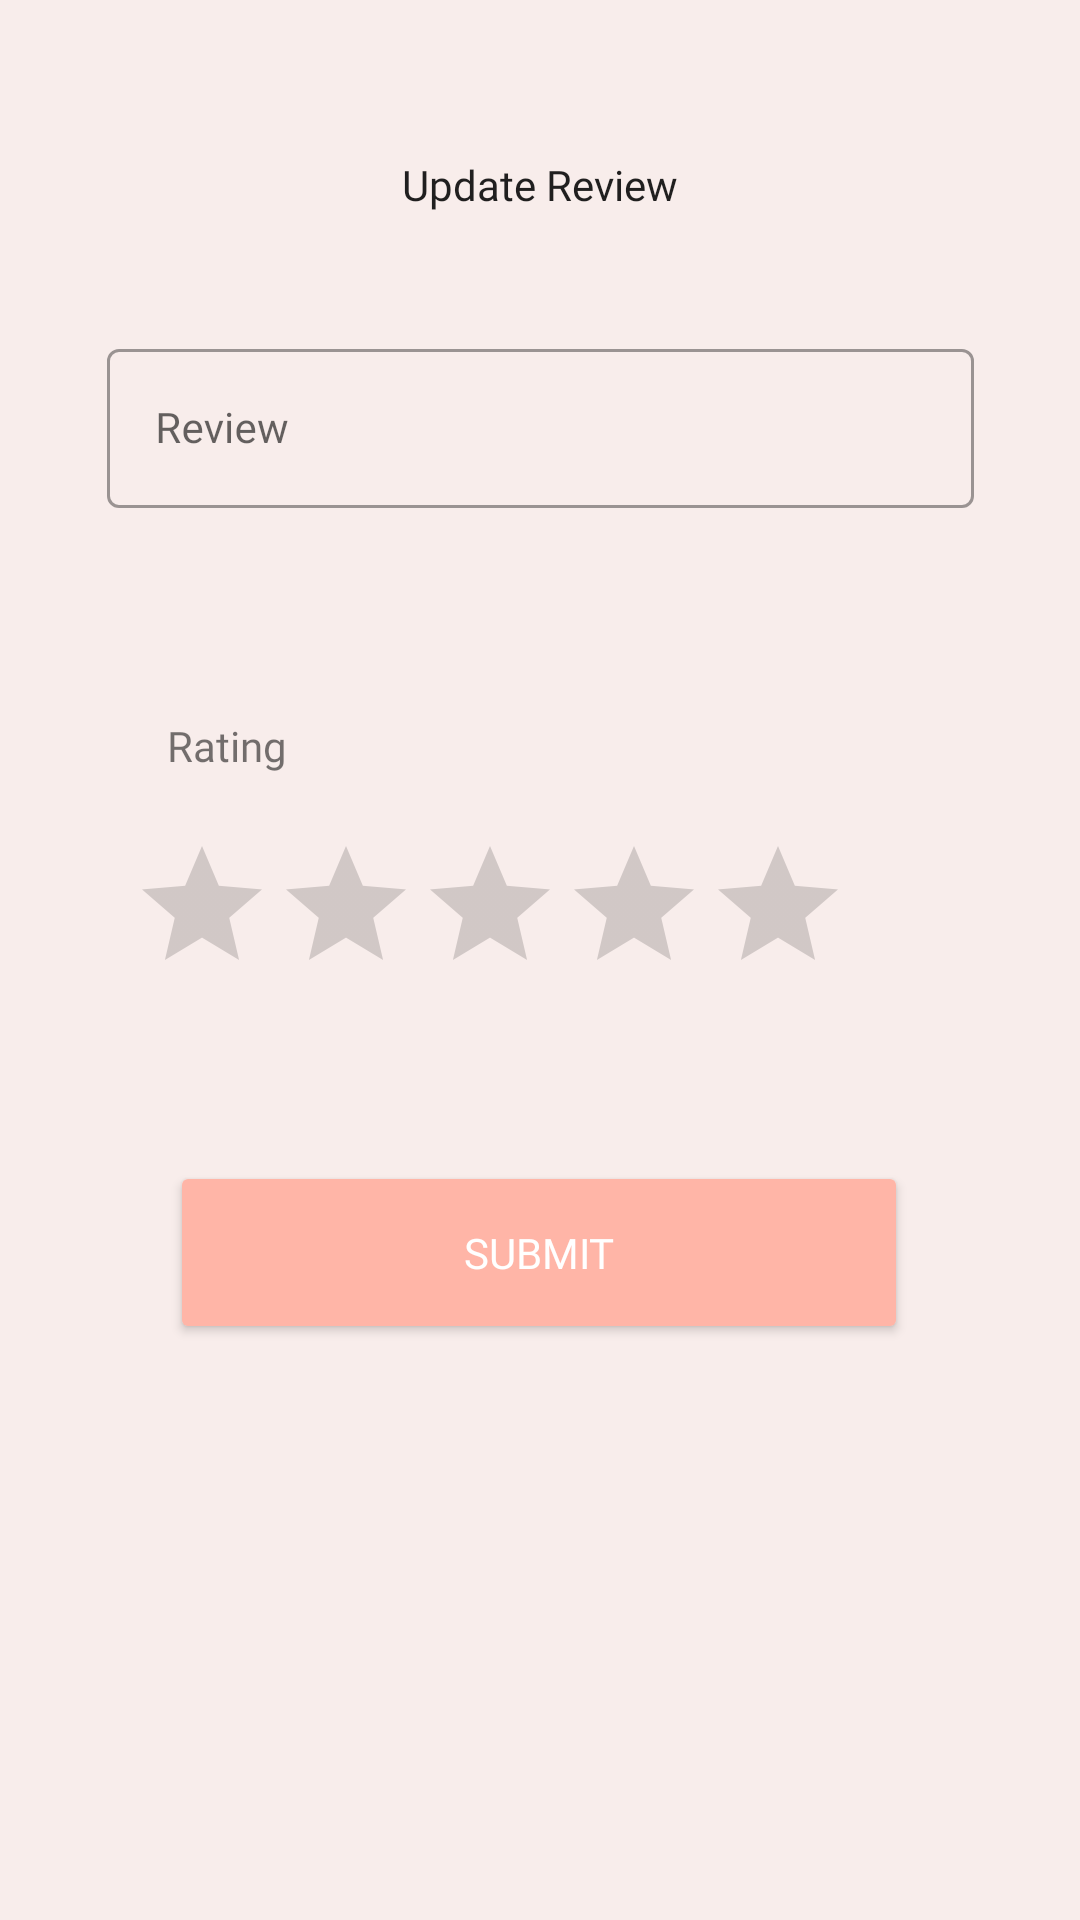

This screen was rendered from an Android layout file. Write that file and the resources it references.
<!-- AndroidManifest.xml: application theme Theme.KZkin -->
<!-- res/layout/activity_update_review.xml -->
<?xml version="1.0" encoding="utf-8"?>
<androidx.constraintlayout.widget.ConstraintLayout xmlns:android="http://schemas.android.com/apk/res/android"
    xmlns:app="http://schemas.android.com/apk/res-auto"
    xmlns:tools="http://schemas.android.com/tools"
    android:layout_width="match_parent"
    android:layout_height="match_parent"
    android:background="#F8EDEB"
    tools:context=".activity.UpdateReviewActivity">

    <TextView
        android:id="@+id/titleUpdateReview"
        android:layout_width="wrap_content"
        android:layout_height="wrap_content"
        android:layout_marginTop="52dp"
        android:fontFamily="@font/poppins_bold"
        android:text="@string/title_update_review"
        android:textAppearance="@style/TextAppearance.AppCompat.Body1"
        app:layout_constraintEnd_toEndOf="parent"
        app:layout_constraintStart_toStartOf="parent"
        app:layout_constraintTop_toTopOf="parent" />

    <com.google.android.material.textfield.TextInputLayout
        android:id="@+id/inputUpdateReview"
        style="@style/Widget.MaterialComponents.TextInputLayout.OutlinedBox"
        android:layout_width="289dp"
        android:layout_height="64dp"
        android:layout_marginTop="40dp"
        android:ems="10"
        android:fontFamily="@font/poppins"
        android:hint="@string/label_review"
        android:inputType="textPersonName"
        android:textSize="14sp"
        app:layout_constraintEnd_toEndOf="parent"
        app:layout_constraintStart_toStartOf="parent"
        app:layout_constraintTop_toBottomOf="@+id/titleUpdateReview">

        <com.google.android.material.textfield.TextInputEditText
            android:layout_width="match_parent"
            android:layout_height="wrap_content"
            android:fontFamily="@font/poppins"
            android:textSize="14sp" />
    </com.google.android.material.textfield.TextInputLayout>

    <Button
        android:id="@+id/buttonSubmitUpdateReview"
        android:layout_width="246dp"
        android:layout_height="61dp"
        android:layout_centerHorizontal="true"
        android:layout_marginTop="52dp"
        android:backgroundTint="#FFB5A7"
        android:fontFamily="@font/poppins_bold"
        android:text="@string/label_submit"
        android:textColor="@android:color/white"
        app:layout_constraintEnd_toEndOf="parent"
        app:layout_constraintHorizontal_bias="0.496"
        app:layout_constraintStart_toStartOf="parent"
        app:layout_constraintTop_toBottomOf="@+id/ratingBarUpdate" />

    <RatingBar
        android:id="@+id/ratingBarUpdate"
        android:layout_width="wrap_content"
        android:layout_height="wrap_content"
        android:layout_marginTop="20dp"
        app:layout_constraintEnd_toEndOf="parent"
        app:layout_constraintHorizontal_bias="0.362"
        app:layout_constraintStart_toStartOf="parent"
        app:layout_constraintTop_toBottomOf="@+id/titleRatingUpdate" />

    <TextView
        android:id="@+id/titleRatingUpdate"
        android:layout_width="wrap_content"
        android:layout_height="wrap_content"
        android:layout_marginTop="64dp"
        android:fontFamily="@font/poppins_medium"
        android:text="@string/label_rating"
        app:layout_constraintEnd_toEndOf="parent"
        app:layout_constraintHorizontal_bias="0.174"
        app:layout_constraintStart_toStartOf="parent"
        app:layout_constraintTop_toBottomOf="@+id/inputUpdateReview" />

</androidx.constraintlayout.widget.ConstraintLayout>
<!-- resources referenced by this layout -->
<resources>
  <string name="label_rating">Rating</string>
  <string name="label_review">Review</string>
  <string name="label_submit">Submit</string>
  <string name="title_update_review">Update Review</string>
  <style name="Theme.KZkin" parent="Theme.MaterialComponents.DayNight.DarkActionBar">
          
          <item name="colorPrimary">@color/dark_pink</item>
          <item name="colorPrimaryVariant">@color/dark_pink</item>
          <item name="colorOnPrimary">@color/white</item>
          
          <item name="colorSecondary">@color/light_pink</item>
          <item name="colorSecondaryVariant">@color/light_pink</item>
          <item name="colorOnSecondary">@color/black</item>
          
          <item name="android:statusBarColor" tools:targetApi="l">?attr/colorPrimaryVariant</item>
      </style>
  <color name="dark_pink">#FFB5A7</color>
  <color name="white">#FFFFFFFF</color>
  <color name="light_pink">#FCD5CE</color>
  <color name="black">#FF000000</color>
</resources>
